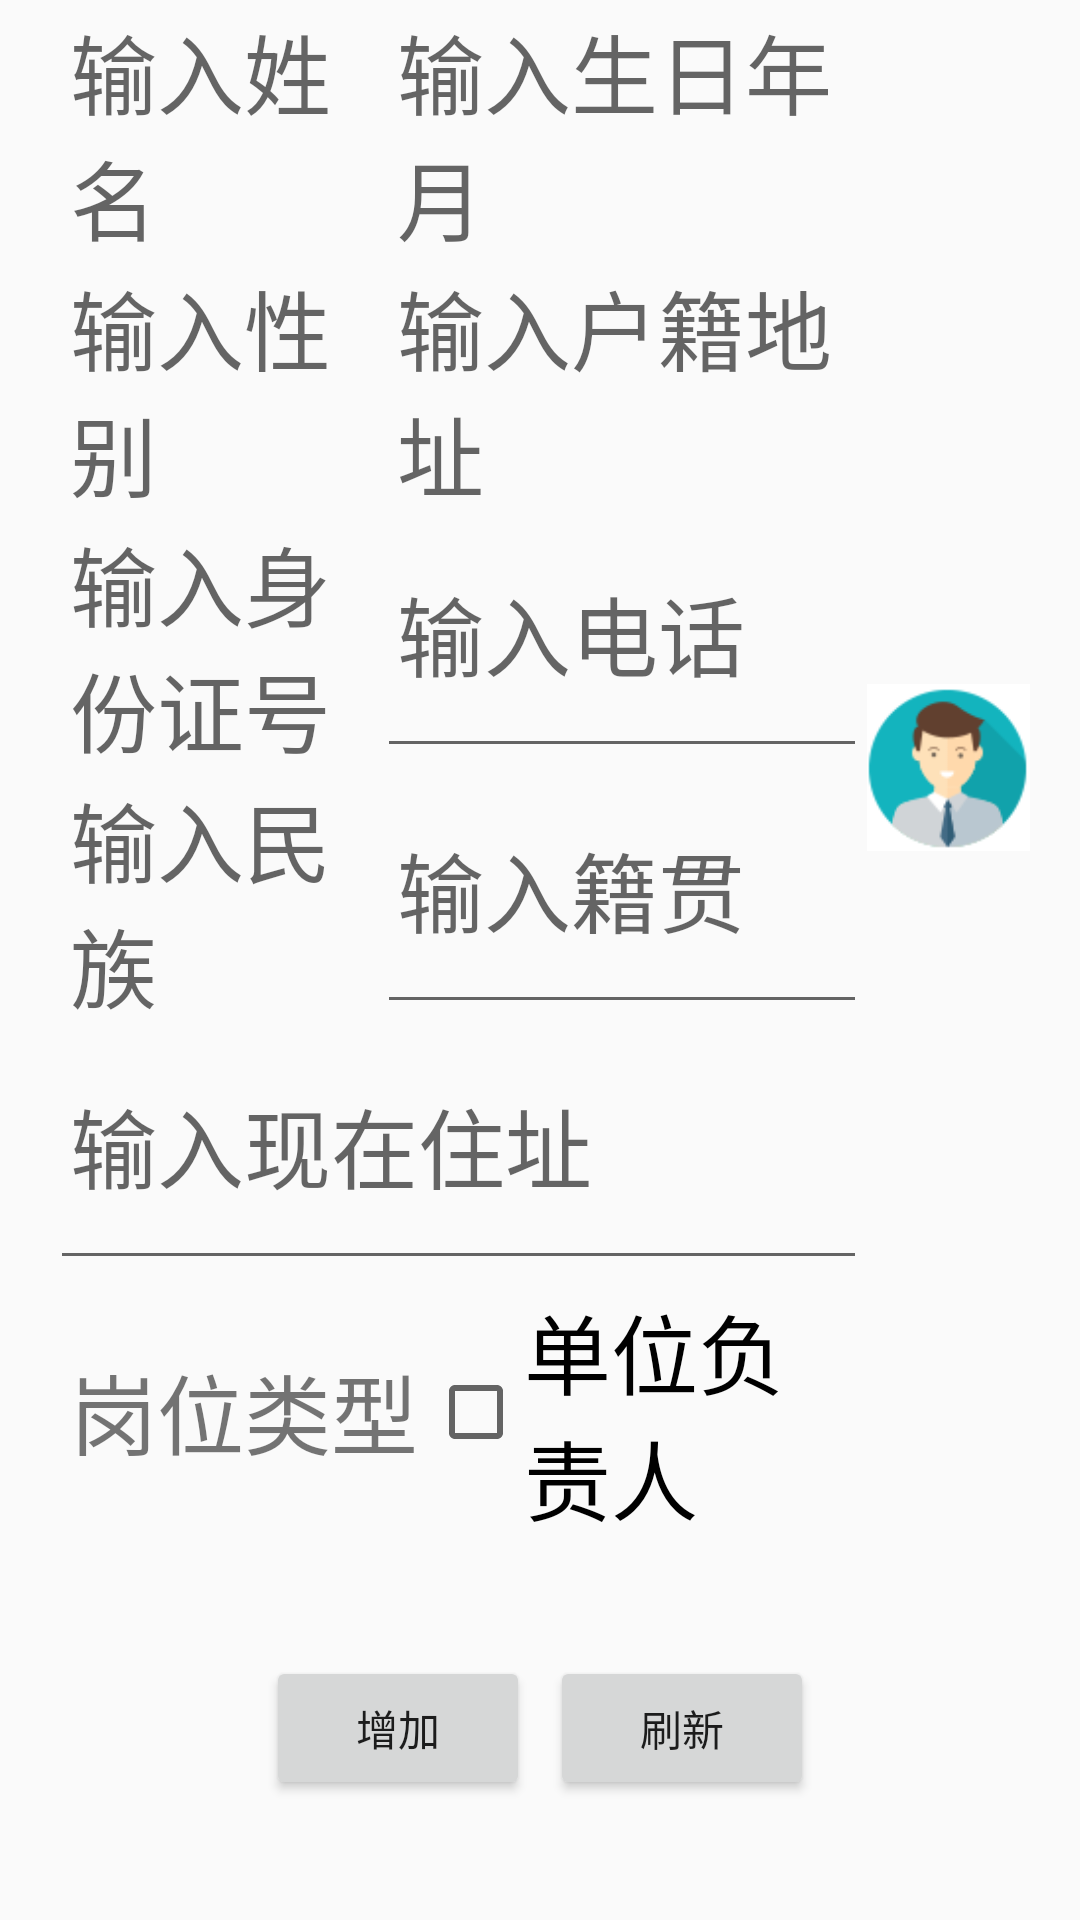

Android layout source for this screen:
<!-- AndroidManifest.xml: application theme AppTheme -->
<!-- res/layout/addxs_form.xml -->
<?xml version="1.0" encoding="utf-8"?>
<LinearLayout xmlns:android="http://schemas.android.com/apk/res/android"
    android:layout_width="match_parent"
    android:layout_height="match_parent"
    android:orientation="vertical">

    <LinearLayout
        android:layout_marginLeft="50px"
        android:layout_marginRight="50px"
        android:layout_weight="1"
        android:layout_width="match_parent"
        android:layout_height="match_parent"
        android:orientation="horizontal">

        <LinearLayout
            android:layout_weight="1"
            android:layout_width="match_parent"
            android:layout_height="match_parent"
            android:orientation="vertical">

            <LinearLayout
                android:layout_weight="1"
                android:layout_width="match_parent"
                android:layout_height="match_parent"
                android:orientation="horizontal">

                <LinearLayout
                    android:layout_marginRight="20px"
                    android:layout_weight="3"
                    android:layout_width="match_parent"
                    android:layout_height="match_parent"
                    android:gravity="center"
                    android:orientation="vertical">

                    <TextView
                        android:layout_weight="1"
                        android:paddingLeft="20px"
                        android:paddingTop="8px"
                        android:textSize="14pt"
                        android:hint="输入姓名"
                        android:id="@+id/tv_xsname"
                        android:layout_width="match_parent"
                        android:layout_height="match_parent" />

                    <TextView
                        android:paddingTop="8px"
                        android:paddingLeft="20px"
                        android:textSize="14pt"
                        android:layout_weight="1"
                        android:hint="输入性别"
                        android:id="@+id/tv_xsgender"
                        android:layout_width="match_parent"
                        android:layout_height="match_parent" />

                    <TextView
                        android:paddingTop="8px"
                        android:paddingLeft="20px"
                        android:textSize="14pt"
                        android:layout_weight="1"
                        android:hint="输入身份证号"
                        android:id="@+id/tv_xsgcardid"
                        android:layout_width="match_parent"
                        android:layout_height="match_parent" />

                    <TextView
                        android:paddingLeft="20px"
                        android:paddingTop="8px"
                        android:textSize="14pt"
                        android:layout_weight="1"
                        android:hint="输入民族"
                        android:id="@+id/tv_xsnation"
                        android:layout_width="match_parent"
                        android:layout_height="match_parent" />

                </LinearLayout>

                <LinearLayout
                    android:layout_weight="2"
                    android:layout_width="match_parent"
                    android:layout_height="match_parent"
                    android:orientation="vertical">

                    <TextView
                        android:paddingLeft="20px"
                        android:textSize="14pt"
                        android:layout_weight="1"
                        android:paddingTop="8px"
                        android:hint="输入生日年月"
                        android:id="@+id/tv_xsbirth"
                        android:layout_width="match_parent"
                        android:layout_height="match_parent" />

                    <TextView
                        android:paddingLeft="20px"
                        android:textSize="14pt"
                        android:layout_weight="1"
                        android:paddingTop="8px"
                        android:hint="输入户籍地址"
                        android:id="@+id/tv_xshomeaddress"
                        android:layout_width="match_parent"
                        android:layout_height="match_parent" />

                    <EditText
                        android:paddingLeft="20px"
                        android:textSize="14pt"
                        android:layout_weight="1"
                        android:paddingTop="8px"
                        android:hint="输入电话"
                        android:inputType="number"
                        android:id="@+id/et_xsphone"
                        android:layout_width="match_parent"
                        android:layout_height="match_parent" />

                    <EditText
                        android:paddingLeft="20px"
                        android:textSize="14pt"
                        android:layout_weight="1"
                        android:paddingTop="8px"
                        android:hint="输入籍贯"
                        android:maxLines="1"
                        android:id="@+id/et_xshome"
                        android:layout_width="match_parent"
                        android:layout_height="match_parent" />

                </LinearLayout>

            </LinearLayout>

            <LinearLayout
                android:layout_weight="2"
                android:layout_width="match_parent"
                android:layout_height="match_parent"
                android:gravity="center"
                android:orientation="vertical">

                <EditText
                    android:paddingTop="8px"
                    android:paddingLeft="20px"
                    android:textSize="14pt"
                    android:layout_weight="1"
                    android:id="@+id/et_nowaddress"
                    android:layout_width="match_parent"
                    android:layout_height="match_parent"
                    android:maxLines="1"
                    android:hint="输入现在住址"/>


                <LinearLayout
                    android:paddingTop="8px"
                    android:layout_weight="1"
                    android:layout_width="match_parent"
                    android:layout_height="match_parent">

                    <TextView
                        android:paddingLeft="20px"
                        android:textSize="14pt"
                        android:text="岗位类型"
                        android:gravity="center"
                        android:layout_width="wrap_content"
                        android:layout_height="match_parent" />

                    <LinearLayout
                        android:layout_width="match_parent"
                        android:id="@+id/checkboxlist"
                        android:layout_height="match_parent">

                        <CheckBox
                            android:layout_marginLeft="10px"
                            android:textSize="14pt"
                            android:layout_width="wrap_content"
                            android:layout_height="match_parent"
                            android:text="单位负责人"
                            android:id="@+id/cb_danweifuzeren" />

                        <CheckBox
                            android:layout_marginLeft="10px"
                            android:textSize="14pt"
                            android:layout_width="wrap_content"
                            android:layout_height="match_parent"
                            android:text="法人"
                            android:id="@+id/cb_faren" />

                        <CheckBox
                            android:layout_marginLeft="10px"
                            android:textSize="14pt"
                            android:layout_width="wrap_content"
                            android:layout_height="match_parent"
                            android:text="总经理"
                            android:id="@+id/cb_zongjingli" />

                        <CheckBox
                            android:layout_marginLeft="10px"
                            android:textSize="14pt"
                            android:layout_width="wrap_content"
                            android:layout_height="match_parent"
                            android:text="加油工"
                            android:id="@+id/cb_jiayougong" />

                        <CheckBox
                            android:layout_marginLeft="10px"
                            android:textSize="14pt"
                            android:layout_width="wrap_content"
                            android:layout_height="match_parent"
                            android:text="收银员"
                            android:id="@+id/cb_shouyinyuan" />
                    </LinearLayout>
                </LinearLayout>
            </LinearLayout>
        </LinearLayout>


        <LinearLayout
            android:layout_weight="5"
            android:layout_width="match_parent"
            android:layout_height="match_parent"
            android:gravity="center">

            <ImageView
                android:id="@+id/headphoto"
                android:layout_width="wrap_content"
                android:layout_height="wrap_content"
                android:src="@drawable/default_header" />
        </LinearLayout>

    </LinearLayout>

    <LinearLayout
        android:layout_margin="10px"
        android:layout_weight="4"
        android:gravity="center"
        android:layout_width="match_parent"
        android:layout_height="match_parent">

        <Button
            android:id="@+id/btn_xsadd"
            android:layout_width="wrap_content"
            android:layout_height="wrap_content"
            android:text="增加"
            android:layout_marginRight="20px"/>

        <Button
            android:id="@+id/btn_xsrefresh"
            android:layout_width="wrap_content"
            android:layout_height="wrap_content"
            android:text="刷新" />
    </LinearLayout>


</LinearLayout>
<!-- resources referenced by this layout -->
<resources>
  <!-- drawable default_header: png bitmap (drawable, 4195 bytes) -->
  <style name="AppTheme" parent="Theme.AppCompat.Light.DarkActionBar">
          
          <item name="colorPrimary">@color/colorPrimary</item>
          <item name="colorPrimaryDark">@color/colorPrimaryDark</item>
          <item name="colorAccent">@color/colorAccent</item>
      </style>
  <color name="colorPrimary">#008577</color>
  <color name="colorPrimaryDark">#00574B</color>
  <color name="colorAccent">#D81B60</color>
</resources>
